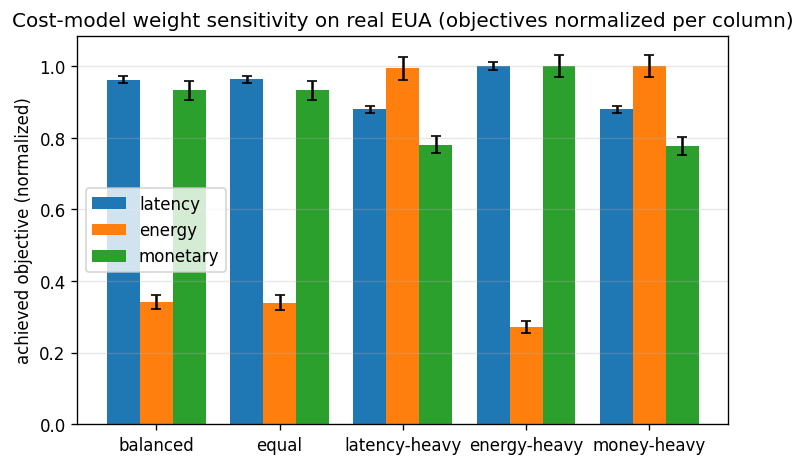

The table this chart was drawn from, first rows:
weights, mean_latency, latency_ci, mean_energy, energy_ci, mean_monetary, monetary_ci
balanced, 1.069, 0.01078, 7.527, 0.4481, 6.676, 0.1864
equal, 1.07, 0.01094, 7.497, 0.4473, 6.678, 0.188
latency-heavy, 0.976, 0.0113, 21.92, 0.7184, 5.592, 0.1778
energy-heavy, 1.11, 0.01128, 5.992, 0.3884, 7.159, 0.2203
money-heavy, 0.9758, 0.01133, 22.07, 0.7009, 5.572, 0.1798
